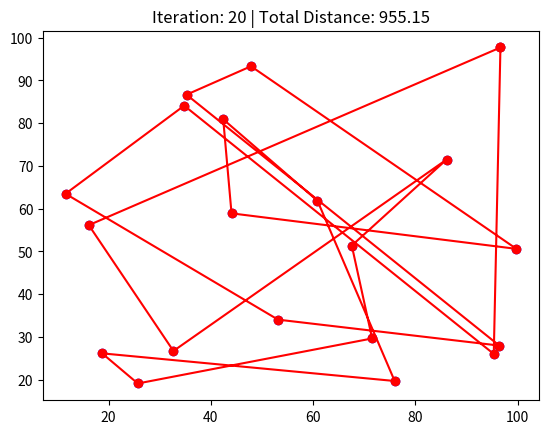

Python code for this plot:
# src/visualize_tsp.py
import matplotlib.pyplot as plt
import numpy as np
import random
import time

def generate_cities(n, width=100, height=100):
    return [(random.uniform(0, width), random.uniform(0, height)) for _ in range(n)]

def total_distance(tour, cities):
    dist = 0
    n = len(tour)
    for i in range(n):
        city_a = cities[tour[i]]
        city_b = cities[tour[(i+1) % n]]
        dist += np.hypot(city_a[0] - city_b[0], city_a[1] - city_b[1])
    return dist

def plot_tour(cities, tour, iteration, total_dist):
    plt.clf()
    cities = np.array(cities)
    # Plot cities
    plt.scatter(cities[:, 0], cities[:, 1], color='blue')
    # Plot tour: connect cities in order
    tour_cities = cities[tour + [tour[0]]]  # add start city at end to complete loop
    plt.plot(tour_cities[:, 0], tour_cities[:, 1], color='red', linestyle='-', marker='o')
    plt.title(f"Iteration: {iteration} | Total Distance: {total_dist:.2f}")
    plt.pause(0.5)

def simulate_tsp():
    num_cities = 20
    cities = generate_cities(num_cities)
    # Start with a random tour
    tour = list(range(num_cities))
    random.shuffle(tour)
    
    plt.ion()
    fig = plt.figure()
    
    # Simulate improvement using a simple "swap" heuristic
    best_distance = total_distance(tour, cities)
    iterations = 0
    max_iterations = 20  # adjust number of iterations for demonstration
    
    while iterations < max_iterations:
        iterations += 1
        # Create a neighbor by swapping two random cities
        new_tour = tour.copy()
        i, j = random.sample(range(num_cities), 2)
        new_tour[i], new_tour[j] = new_tour[j], new_tour[i]
        new_distance = total_distance(new_tour, cities)
        
        # Accept the new tour if it's better (for demonstration)
        if new_distance < best_distance:
            tour = new_tour
            best_distance = new_distance
        
        plot_tour(cities, tour, iterations, best_distance)
    
    plt.ioff()
    plt.show()
    
if __name__ == "__main__":
    simulate_tsp()
